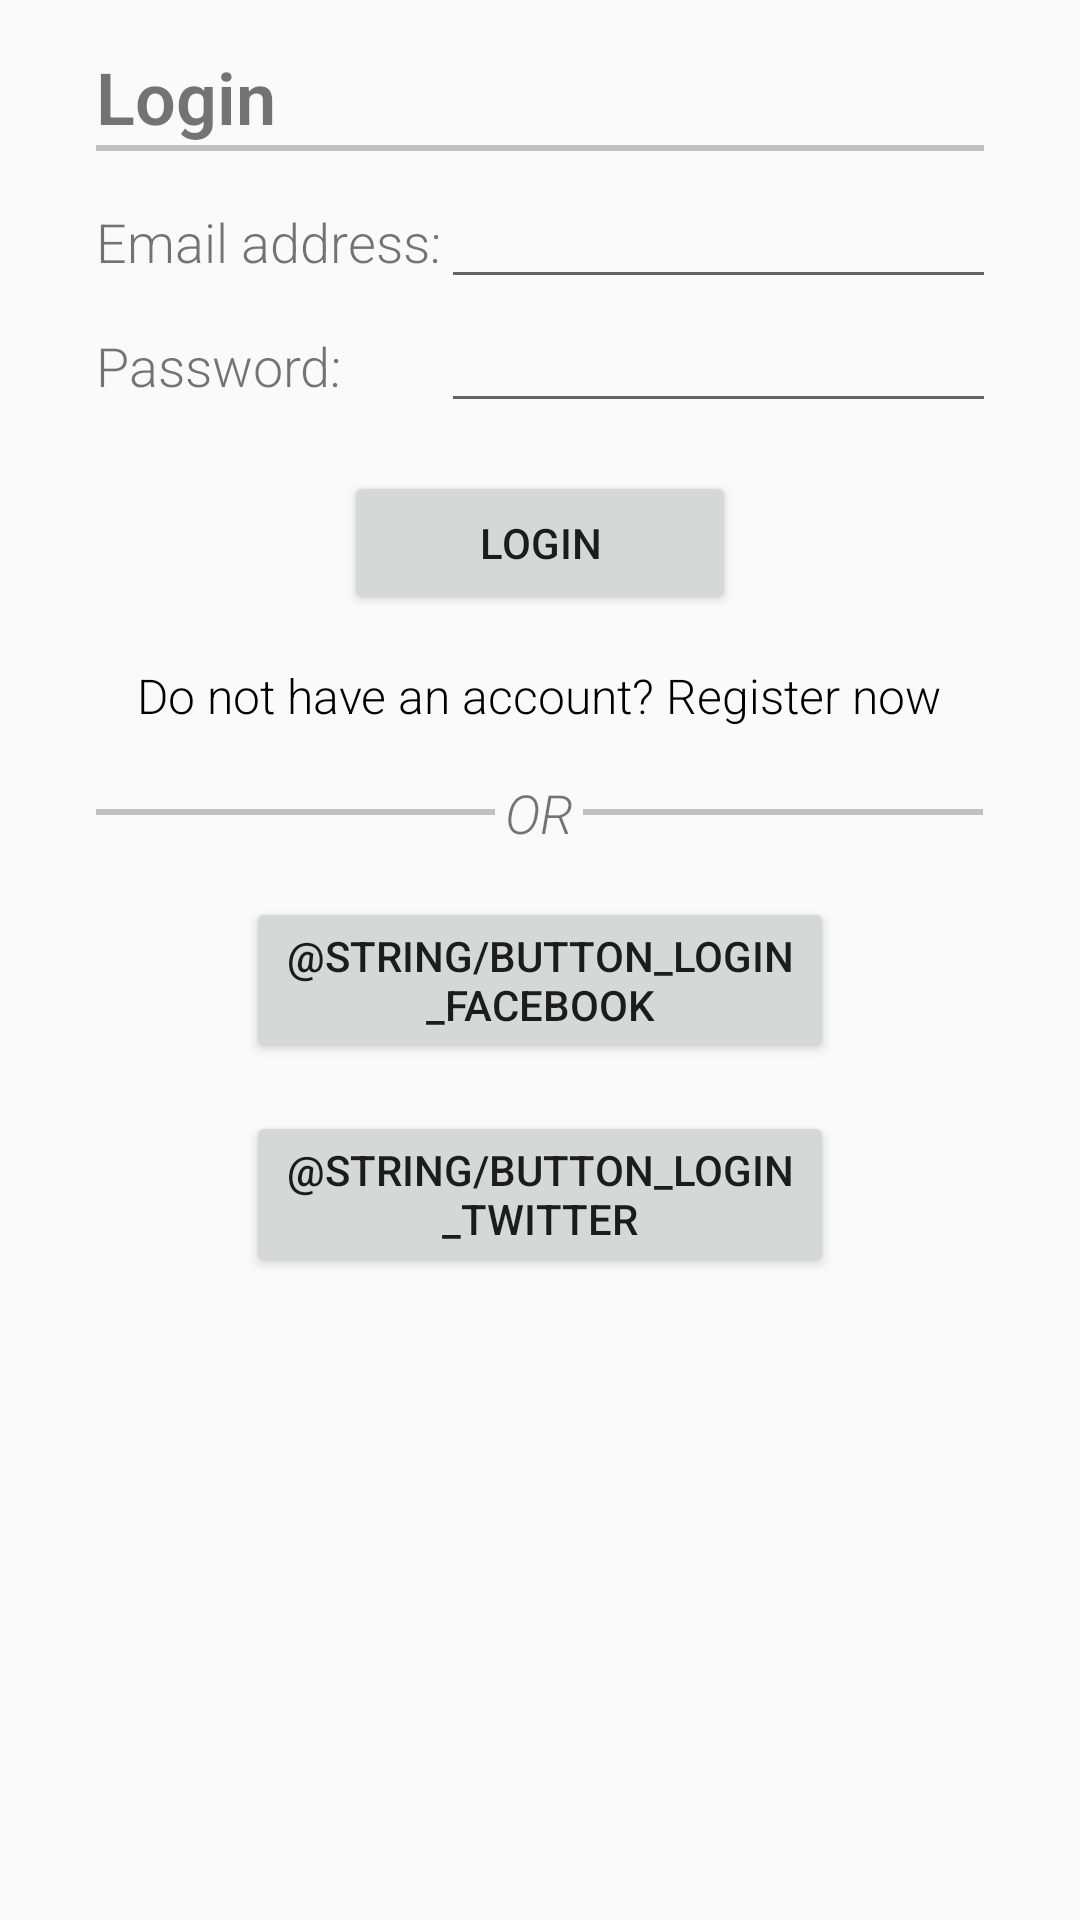

Write the Android layout XML for this screen, with the resource values it uses.
<!-- AndroidManifest.xml: activity theme AppTheme -->
<!-- res/layout/activity_login.xml -->
<?xml version="1.0" encoding="utf-8"?>
<LinearLayout xmlns:android="http://schemas.android.com/apk/res/android"
    android:layout_width="match_parent"
    android:layout_height="match_parent"
    android:paddingLeft="@dimen/activity_horizontal_margin"
    android:paddingRight="@dimen/activity_horizontal_margin"
    android:paddingTop="@dimen/activity_vertical_margin"
    android:paddingBottom="@dimen/activity_vertical_margin"
    android:orientation="vertical"
    android:gravity="center_horizontal">

    <TextView
        android:layout_width="match_parent"
        android:layout_height="wrap_content"
        android:text="@string/activity_login"
        android:textStyle="bold"
        android:textSize="@dimen/abc_text_size_headline_material" />

    <View
        android:layout_width="fill_parent"
        android:layout_height="2dp"
        android:background="#c0c0c0" />

    <GridLayout
        android:layout_width="wrap_content"
        android:layout_height="wrap_content"
        android:columnCount="2"
        android:rowCount="2"
        android:layout_marginBottom="@dimen/view_vertical_margin"
        android:layout_marginTop="@dimen/view_vertical_margin">

        <TextView
            android:layout_width="wrap_content"
            android:layout_height="wrap_content"
            android:text="@string/label_email"/>

        <EditText
            android:layout_width="wrap_content"
            android:layout_height="wrap_content"
            android:inputType="textEmailAddress"
            android:ems="10"
            android:id="@+id/emailField" />

        <TextView
            android:layout_width="wrap_content"
            android:layout_height="wrap_content"
            android:text="@string/label_password"/>

        <EditText
            android:layout_width="wrap_content"
            android:layout_height="wrap_content"
            android:inputType="textPassword"
            android:ems="10"
            android:id="@+id/passwordField" />
    </GridLayout>

    <Button
        android:layout_width="wrap_content"
        android:layout_height="wrap_content"
        android:text="@string/button_login"
        android:id="@+id/loginButton"
        android:ems="8"
        android:layout_marginTop="@dimen/view_vertical_margin"
        android:layout_marginBottom="@dimen/view_vertical_margin" />

    <TextView
        android:layout_width="wrap_content"
        android:layout_height="wrap_content"
        android:text="@string/register_prompt"
        android:id="@+id/registerPromptText"
        android:textColor="@android:color/background_dark"
        android:paddingTop="@dimen/view_vertical_margin"
        android:paddingBottom="@dimen/view_vertical_margin"
        android:textSize="@dimen/abc_text_size_subtitle_material_toolbar" />

    <LinearLayout
        android:orientation="horizontal"
        android:layout_width="match_parent"
        android:layout_height="wrap_content"
        android:weightSum="1"
        android:gravity="center_vertical"
        android:layout_marginBottom="@dimen/view_vertical_margin"
        android:layout_marginTop="@dimen/view_vertical_margin">

        <View
            android:layout_width="0dp"
            android:layout_height="2dp"
            android:background="#c0c0c0"
            android:layout_weight="0.45" />

        <TextView
            android:layout_width="0dp"
            android:layout_height="wrap_content"
            android:text="@string/divider_or"
            android:layout_weight="0.1"
            android:gravity="center_horizontal"
            android:textStyle="italic" />

        <View
            android:layout_width="0dp"
            android:layout_height="2dp"
            android:background="#c0c0c0"
            android:layout_weight="0.45" />
    </LinearLayout>

    <Button
        android:layout_width="wrap_content"
        android:layout_height="wrap_content"
        android:text="@string/button_login_facebook"
        android:id="@+id/loginFacebookButton"
        android:layout_marginTop="@dimen/view_vertical_margin"
        android:layout_marginBottom="@dimen/view_vertical_margin"
        android:ems="12" />

    <Button
        android:layout_width="wrap_content"
        android:layout_height="wrap_content"
        android:text="@string/button_login_twitter"
        android:id="@+id/loginTwitterButton"
        android:layout_marginTop="@dimen/view_vertical_margin"
        android:layout_marginBottom="@dimen/view_vertical_margin"
        android:ems="12" />

</LinearLayout>
<!-- resources referenced by this layout -->
<resources>
  <dimen name="activity_horizontal_margin">32dp</dimen>
  <dimen name="activity_vertical_margin">16dp</dimen>
  <dimen name="view_vertical_margin">8dp</dimen>
  <string name="activity_login">Login</string>
  <string name="button_login">Login</string>
  <string name="divider_or">OR</string>
  <string name="label_email">Email address:</string>
  <string name="label_password">Password:</string>
  <string name="register_prompt">Do not have an account? Register now</string>
  <style name="AppTheme" parent="Theme.AppCompat.Light.NoActionBar">
          
          <item name="colorPrimary">@color/colorPrimary</item>
          <item name="colorPrimaryDark">@color/colorPrimaryDark</item>
          <item name="colorAccent">@color/colorAccent</item>
          <item name="android:textViewStyle">@style/MyCustomTextViewFont</item>
      </style>
  <color name="colorPrimary">#3F51B5</color>
  <color name="colorPrimaryDark">#303F9F</color>
  <color name="colorAccent">#FF4081</color>
  <style name="MyCustomTextViewFont" parent="android:Widget.TextView">
          <item name="android:fontFamily">sans-serif-light</item>
          <item name="android:textSize">18sp</item>
      </style>
</resources>
